Run: headless pygame with SDL's dummy video driver; simulated clock (each Clock.tick advances the game by its frame time, no real sleeping); random seed 0; keys injected as events and as key.get_pressed() state; mouse plan: one left click at the window centre at the start of phase 2, then a move to the lower-right quarter at the start of phase 3.
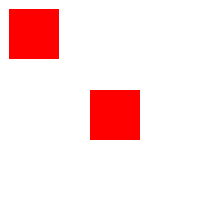
Frame 1 of 4 · flips 1–60 · no input
Frame 2 of 4 · flips 61–180 · clicked the window centre · tapped SPACE, RETURN · held RIGHT (→), D · screen unchanged from frame 1, image omitted
Frame 3 of 4 · flips 181–300 · moved the mouse to the lower-right quarter · held DOWN (↓), S · screen unchanged from frame 2, image omitted
Frame 4 of 4 · flips 301–420 · held LEFT (←), A, UP (↑), W · screen unchanged from frame 3, image omitted

The pygame program that drew these frames:

import pygame
import sys


def main():
    pygame.init()
    clock = pygame.time.Clock()
    fps = 60
    size = [200, 200]
    bg = [255, 255, 255]

    screen = pygame.display.set_mode(size)

    button = pygame.Rect(90, 90, 50, 50)
    button2 = pygame.Rect(9, 9, 50, 50)  # creates a rect object
    # The rect method is similar to a list but with a few added perks
    # for example if you want the position of the button you can simpy type
    # button.x or button.y or if you want size you can type button.width or
    # height. you can also get the top, left, right and bottom of an object
    # with button.right, left, top, and bottom

    while True:
        for event in pygame.event.get():
            if event.type == pygame.QUIT:
                return False

            if event.type == pygame.MOUSEBUTTONDOWN:
                mouse_pos = event.pos  # gets mouse position

                # checks if mouse position is over the button

                if button.collidepoint(mouse_pos):
                    # prints current location of mouse
                    print('button was pressed at {0}'.format(mouse_pos))
                
                if button2.collidepoint(mouse_pos):
                    # prints current location of mouse
                    print('button2 was pressed at {0}'.format(mouse_pos))

        screen.fill(bg)

        pygame.draw.rect(screen, [255, 0, 0], button)
        pygame.draw.rect(screen, [255, 0, 0], button2)  # draw button

        pygame.display.update()
        clock.tick(fps)

    pygame.quit()
    sys.exit


if __name__ == '__main__':
    main()
